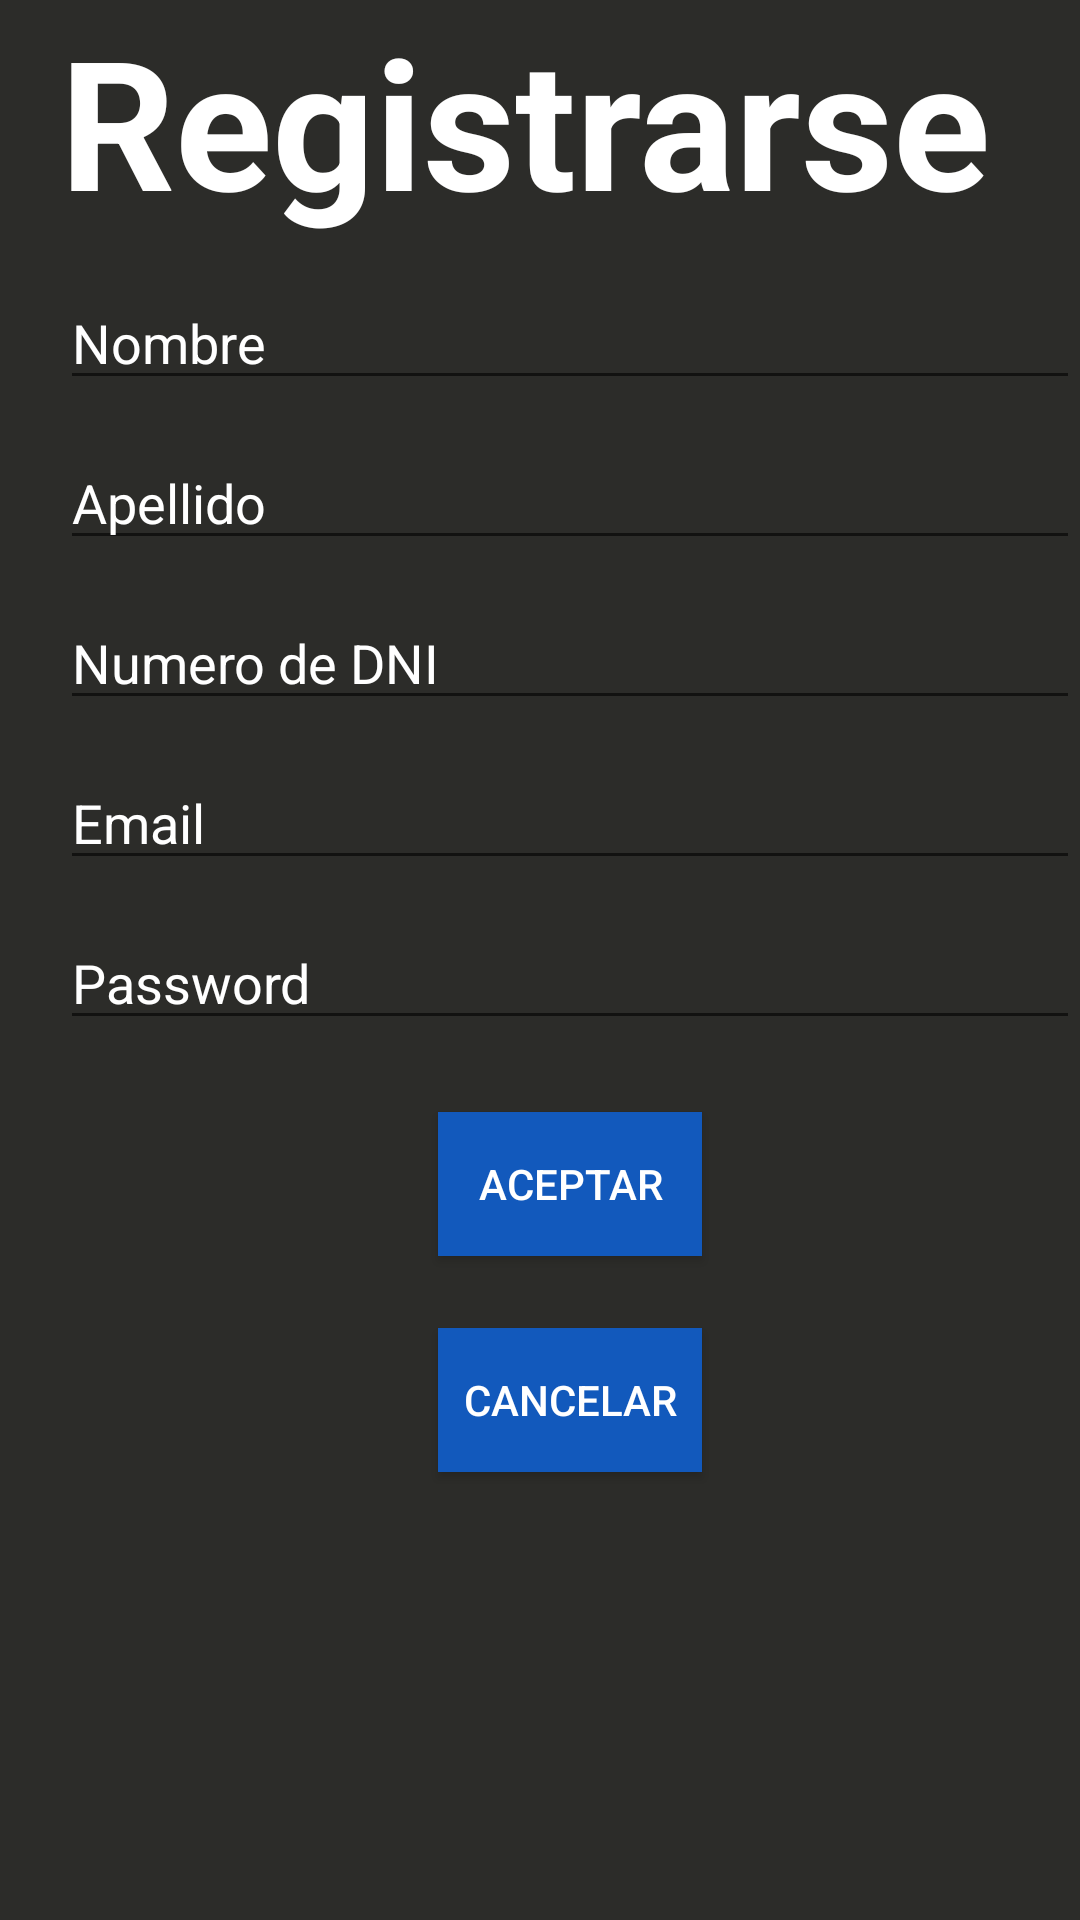

Reconstruct the res/layout file that produces this screen, plus the resources it refers to.
<!-- AndroidManifest.xml: application theme AppTheme -->
<!-- res/layout/activity_register.xml -->
<?xml version="1.0" encoding="utf-8"?>
<RelativeLayout xmlns:android="http://schemas.android.com/apk/res/android"
    xmlns:app="http://schemas.android.com/apk/res-auto"
    xmlns:tools="http://schemas.android.com/tools"
    android:layout_width="match_parent"
    android:layout_height="match_parent"
    android:background="@color/fondo"
    tools:context=".logIn.ActivityRegister">

    <LinearLayout
        android:layout_width="match_parent"
        android:layout_height="match_parent"
        android:layout_marginStart="20dp"
        android:orientation="vertical">

        <TextView
            android:layout_width="wrap_content"
            android:layout_height="wrap_content"
            android:text="Registrarse"
            android:textColor="@color/white"
            android:textSize="60sp"
            android:textStyle="bold"
            />

        <EditText
            android:id="@+id/editTextNombreR"
            android:layout_width="match_parent"
            android:layout_height="wrap_content"
            android:ems="10"
            android:inputType="textPersonName"
            android:hint="Nombre"
            android:textColor="@color/white"
            android:textColorHint="@color/white"
            android:layout_marginTop="12dp"/>

        <EditText
            android:id="@+id/editTextApellidoR"
            android:layout_width="match_parent"
            android:layout_height="wrap_content"
            android:ems="10"
            android:inputType="textPersonName"
            android:hint="Apellido"
            android:textColor="@color/white"
            android:textColorHint="@color/white"
            android:layout_marginTop="12dp"/>

        <EditText
            android:id="@+id/editTextDNIR"
            android:layout_width="match_parent"
            android:layout_height="wrap_content"
            android:ems="10"
            android:inputType="number"
            android:textColor="@color/white"
            android:textColorHint="@color/white"
            android:hint="Numero de DNI"
            android:layout_marginTop="12dp"/>

        <EditText
            android:id="@+id/editTextTextEmailR"
            android:layout_width="match_parent"
            android:layout_height="wrap_content"
            android:ems="10"
            android:inputType="textEmailAddress"
            android:textColor="@color/white"
            android:textColorHint="@color/white"
            android:hint="@string/prompt_email"
            android:layout_marginTop="12dp"/>

        <EditText
            android:id="@+id/editTextTextPassword"
            android:layout_width="match_parent"
            android:layout_height="wrap_content"
            android:ems="10"
            android:inputType="textPassword"
            android:textColor="@color/white"
            android:textColorHint="@color/white"
            android:hint="@string/prompt_password"
            android:layout_marginTop="12dp"/>
        <Button
            android:id="@+id/bAceptarR"
            android:layout_width="wrap_content"
            android:layout_height="wrap_content"
            android:text="@string/aceptar"
            android:background="@color/colorPrimary"
            android:textColor="@color/white"
            android:layout_gravity="center"
            android:layout_marginTop="24dp"
            />
        <Button
            android:id="@+id/bCancelarR"
            android:layout_width="wrap_content"
            android:layout_height="wrap_content"
            android:text="@string/cancelar"
            android:background="@color/colorPrimary"
            android:textColor="@color/white"
            android:layout_gravity="center"
            android:layout_marginTop="24dp"/>

    </LinearLayout>
</RelativeLayout>
<!-- resources referenced by this layout -->
<resources>
  <color name="colorPrimary">#1259BC</color>
  <color name="fondo">#2C2C29</color>
  <color name="white">#FFFFFF</color>
  <string name="aceptar">Aceptar</string>
  <string name="cancelar">Cancelar</string>
  <string name="prompt_email">Email</string>
  <string name="prompt_password">Password</string>
  <style name="AppTheme" parent="Theme.AppCompat.Light.NoActionBar">
          <item name="colorPrimary">@color/colorPrimary</item>
          <item name="colorPrimaryDark">@color/fondo</item>
  
      </style>
</resources>
